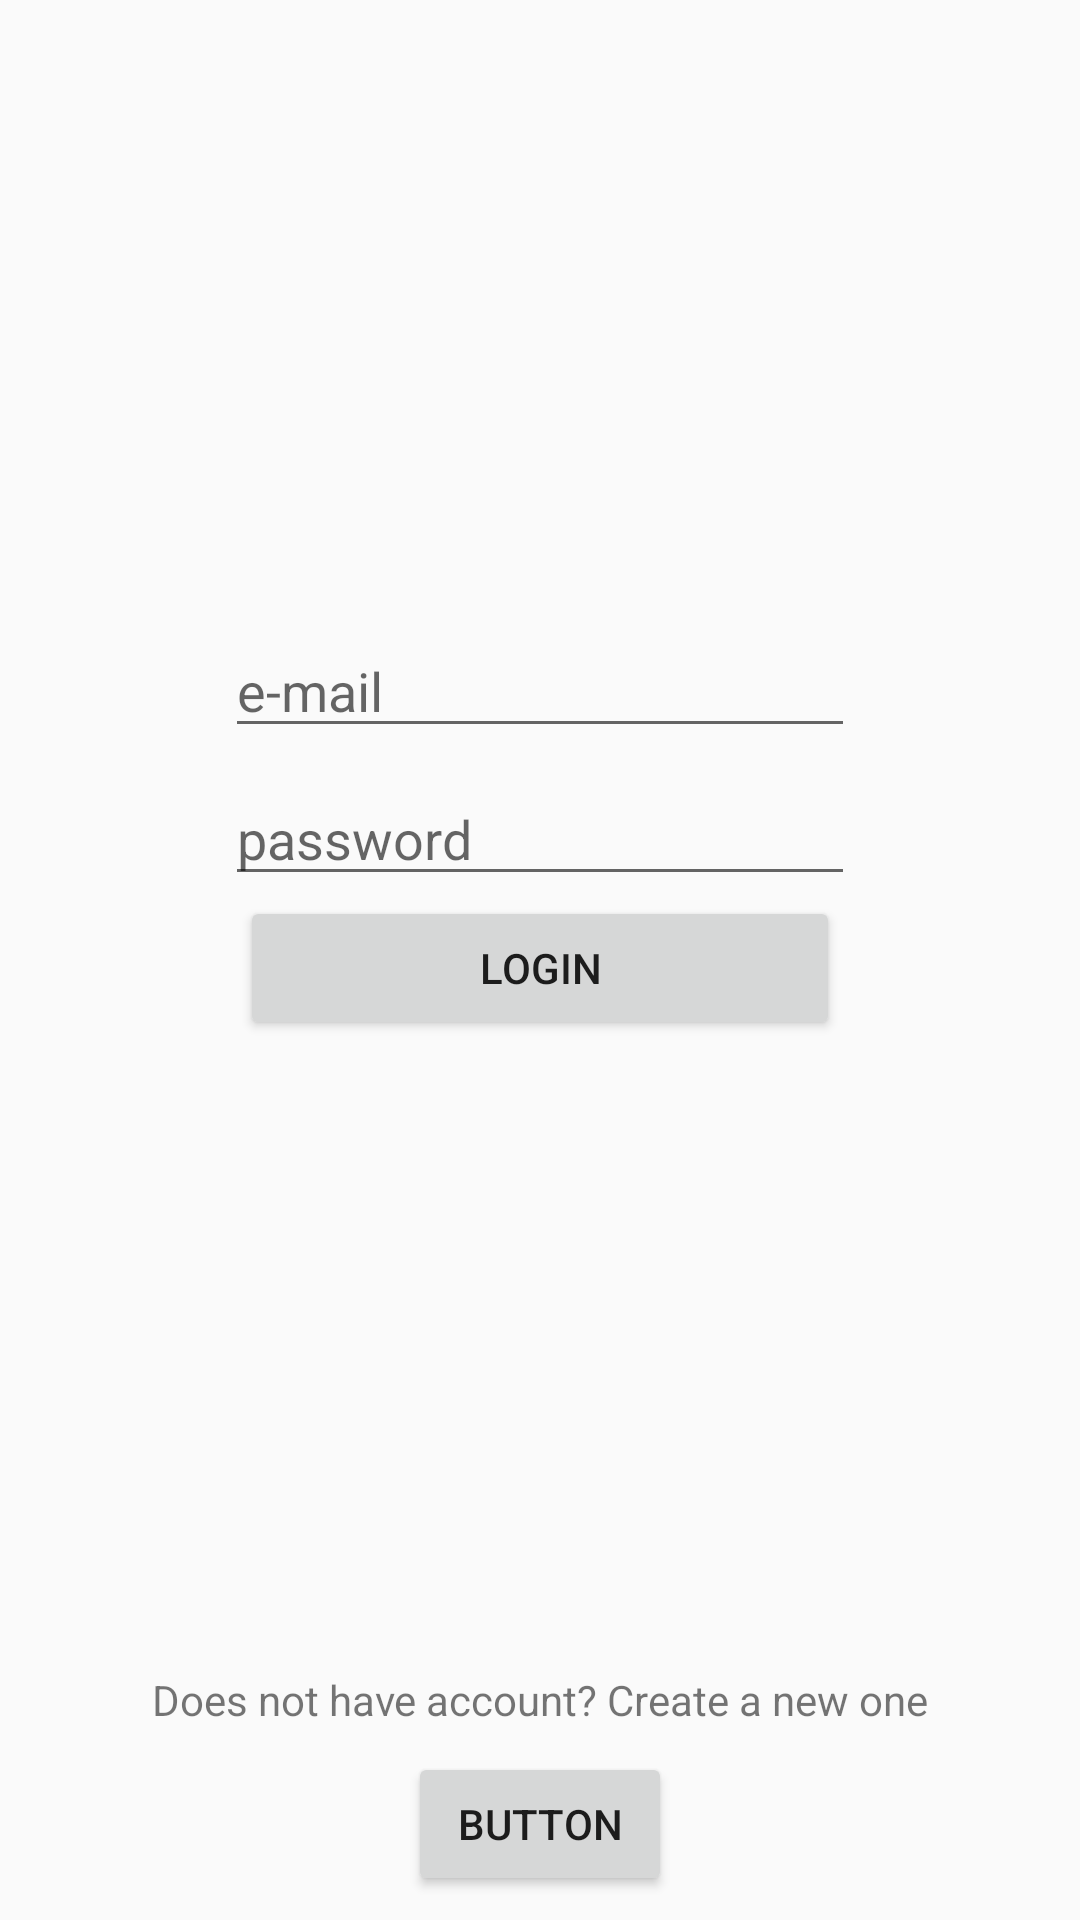

Reconstruct the res/layout file that produces this screen, plus the resources it refers to.
<!-- AndroidManifest.xml: application theme AppTheme -->
<!-- res/layout/activity_login.xml -->
<?xml version="1.0" encoding="utf-8"?>
<android.support.constraint.ConstraintLayout xmlns:android="http://schemas.android.com/apk/res/android"
    xmlns:app="http://schemas.android.com/apk/res-auto"
    xmlns:tools="http://schemas.android.com/tools"
    android:layout_width="match_parent"
    android:layout_height="match_parent"
    tools:context="com.example.andrew.ivegan.activity.LoginActivity">

    <ImageView
        android:id="@+id/imageView"
        android:layout_width="200dp"
        android:layout_height="200dp"
        android:layout_marginEnd="8dp"
        android:layout_marginStart="8dp"
        android:layout_marginTop="8dp"
        app:layout_constraintEnd_toEndOf="parent"
        app:layout_constraintStart_toStartOf="parent"
        app:layout_constraintTop_toTopOf="parent"
        app:srcCompat="@drawable/ldfkjsd" />

    <EditText
        android:id="@+id/editText2"
        android:layout_width="wrap_content"
        android:layout_height="wrap_content"
        android:layout_marginEnd="8dp"
        android:layout_marginStart="8dp"
        android:ems="10"
        android:inputType="textPersonName"
        android:hint="@string/e_mail"
        app:layout_constraintEnd_toEndOf="parent"
        app:layout_constraintStart_toStartOf="parent"
        app:layout_constraintTop_toBottomOf="@+id/imageView" />

    <EditText
        android:id="@+id/editText3"
        android:layout_width="wrap_content"
        android:layout_height="wrap_content"
        android:layout_marginEnd="8dp"
        android:layout_marginStart="8dp"
        android:layout_marginTop="8dp"
        android:ems="10"
        android:inputType="textPersonName"
        android:hint="@string/password"
        app:layout_constraintEnd_toEndOf="parent"
        app:layout_constraintStart_toStartOf="parent"
        app:layout_constraintTop_toBottomOf="@+id/editText2" />

    <Button
        android:id="@+id/loginBut"
        android:layout_width="200dp"
        android:layout_height="wrap_content"
        android:layout_marginEnd="8dp"
        android:layout_marginStart="8dp"
        android:text="@string/login"
        app:layout_constraintEnd_toEndOf="parent"
        app:layout_constraintStart_toStartOf="parent"
        app:layout_constraintTop_toBottomOf="@+id/editText3" />

    <Button
        android:id="@+id/registerBut"
        android:layout_width="wrap_content"
        android:layout_height="wrap_content"
        android:layout_marginBottom="8dp"
        android:layout_marginEnd="8dp"
        android:layout_marginStart="8dp"
        android:text="Button"
        app:layout_constraintBottom_toBottomOf="parent"
        app:layout_constraintEnd_toEndOf="parent"
        app:layout_constraintStart_toStartOf="parent" />

    <TextView
        android:id="@+id/textView"
        android:layout_width="wrap_content"
        android:layout_height="wrap_content"
        android:layout_marginBottom="8dp"
        android:layout_marginEnd="8dp"
        android:layout_marginStart="8dp"
        android:text="@string/loginRegister"
        app:layout_constraintBottom_toTopOf="@+id/registerBut"
        app:layout_constraintEnd_toEndOf="parent"
        app:layout_constraintStart_toStartOf="parent" />

</android.support.constraint.ConstraintLayout>
<!-- resources referenced by this layout -->
<resources>
  <!-- drawable ldfkjsd: png bitmap (drawable, 4559 bytes) -->
  <string name="e_mail">e-mail</string>
  <string name="login">Login</string>
  <string name="loginRegister">Does not have account? Create a new one</string>
  <string name="password">password</string>
  <style name="AppTheme" parent="Theme.AppCompat.Light.NoActionBar">
          
          <item name="colorPrimary">@color/colorPrimary</item>
          <item name="colorPrimaryDark">@color/colorPrimaryDark</item>
          <item name="colorAccent">@color/colorAccent</item>
  
      </style>
  <color name="colorPrimary">#3F51B5</color>
  <color name="colorPrimaryDark">#303F9F</color>
  <color name="colorAccent">#FF4081</color>
</resources>
